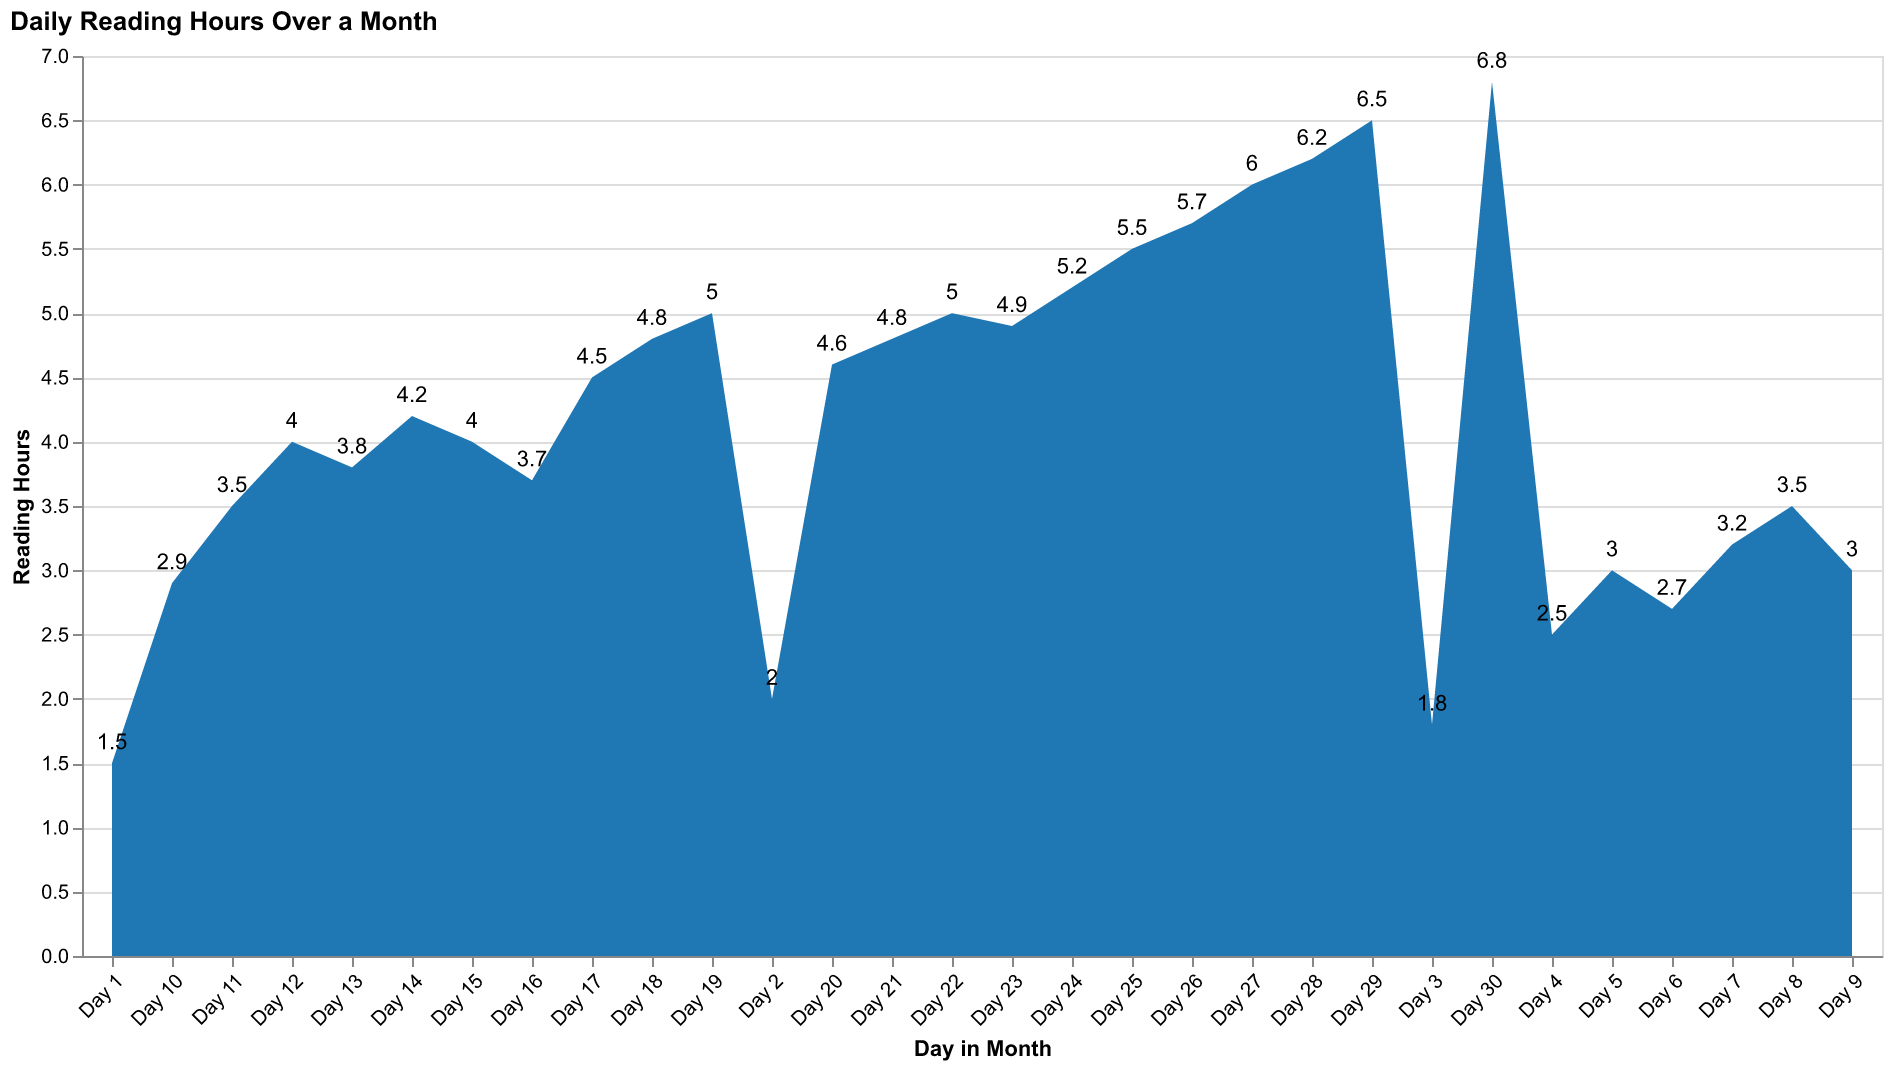

Source data for this figure (header and first rows):
Day, Hours
Day 1, 1.5
Day 2, 2.0
Day 3, 1.8
Day 4, 2.5
Day 5, 3.0
Day 6, 2.7
Day 7, 3.2
Day 8, 3.5
Day 9, 3.0
Day 10, 2.9
Day 11, 3.5
Day 12, 4.0
Day 13, 3.8
Day 14, 4.2
Day 15, 4.0
Day 16, 3.7
Day 17, 4.5
Day 18, 4.8
Day 19, 5.0
Day 20, 4.6
Day 21, 4.8
Day 22, 5.0
Day 23, 4.9
Day 24, 5.2
Day 25, 5.5
Day 26, 5.7
Day 27, 6.0
Day 28, 6.2
Day 29, 6.5
Day 30, 6.8
